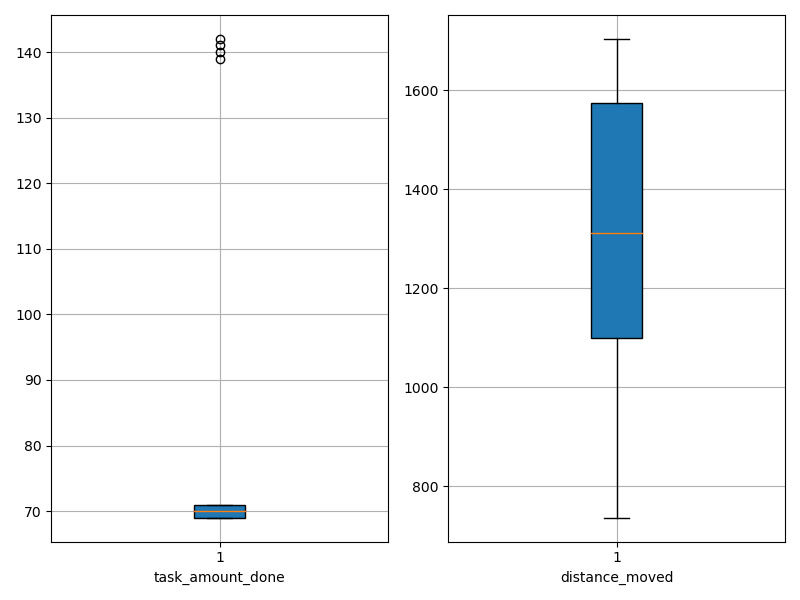

Values plotted in this chart, from the file beside it:
agent_id, task_amount_done, distance_moved
0, 71.0, 1282
1, 69.0, 736.1
2, 71.0, 915.8
3, 70.0, 779.5
4, 69.0, 958.1
5, 140.0, 1217
6, 70.0, 1368
7, 69.0, 1258
8, 70.0, 836.4
9, 69.0, 1370
10, 70.0, 1528
11, 69.0, 1569
12, 71.0, 857
13, 69.0, 1045
14, 70.0, 1094
15, 71.0, 1586
16, 142.0, 1317
17, 70.0, 1617
18, 70.0, 912.6
19, 70.0, 1118
20, 69.0, 1704
21, 70.0, 1306
22, 71.0, 1507
23, 70.0, 1649
24, 71.0, 906.9
25, 69.0, 783.7
26, 70.0, 1326
27, 70.0, 1610
28, 69.0, 1451
29, 71.0, 1561
30, 70.0, 1629
31, 70.0, 1617
32, 70.0, 1580
33, 71.0, 1292
34, 71.0, 1121
35, 71.0, 1545
36, 71.0, 1243
37, 71.0, 1380
38, 69.0, 912.4
39, 70.0, 1121
40, 69.0, 1674
41, 141.0, 1179
42, 69.0, 755.5
43, 71.0, 1642
44, 139.0, 1270
45, 69.0, 1273
46, 69.0, 1657
47, 70.0, 1577
48, 69.0, 1596
49, 70.0, 1385
